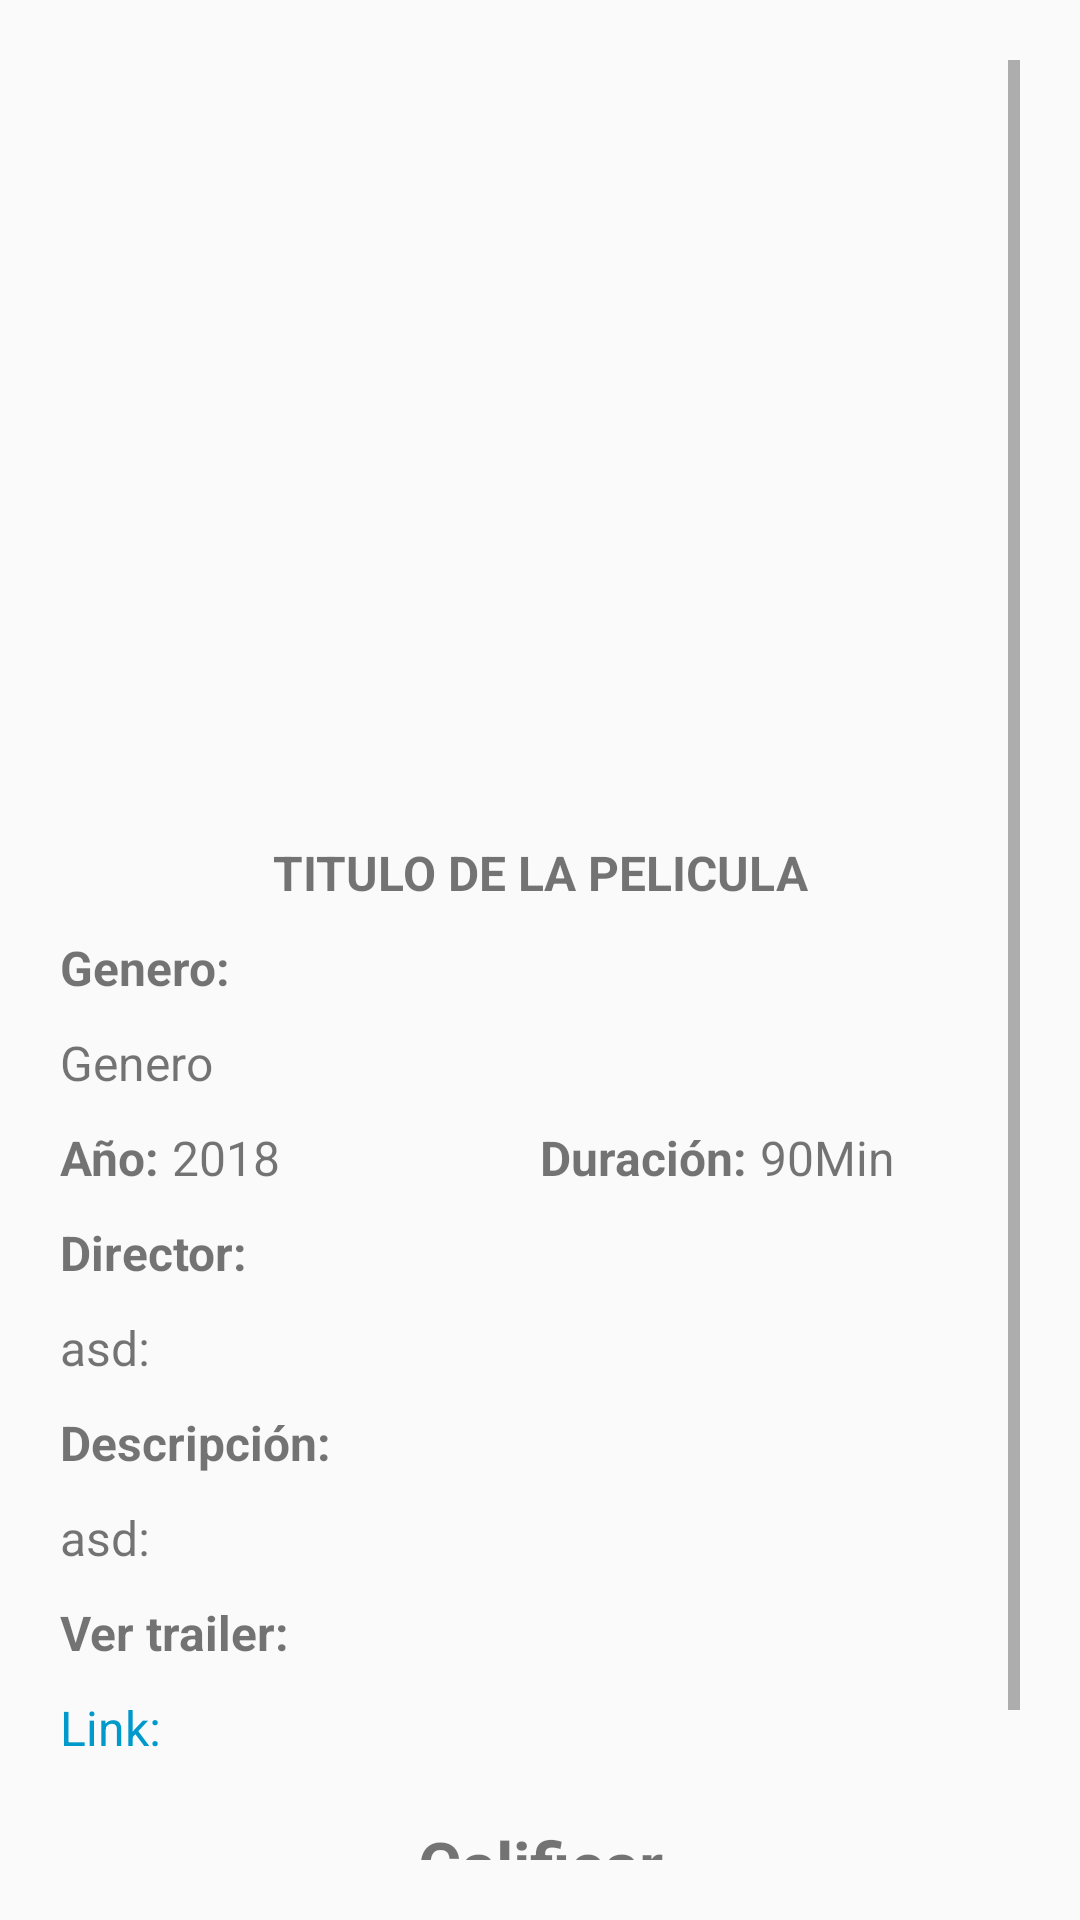

Here is an Android app screen rendered from its layout file. Give the layout XML and the strings, colors and styles it references.
<!-- AndroidManifest.xml: application theme AppTheme -->
<!-- res/layout/activity_detalle_pelicula.xml -->
<?xml version="1.0" encoding="utf-8"?>
<android.support.constraint.ConstraintLayout xmlns:android="http://schemas.android.com/apk/res/android"
    xmlns:app="http://schemas.android.com/apk/res-auto"
    xmlns:tools="http://schemas.android.com/tools"
    android:layout_width="match_parent"
    android:layout_height="match_parent"
    tools:context=".DetallePeliculaActivity">

    <ScrollView
        android:layout_width="match_parent"
        android:layout_height="match_parent"
        android:padding="20dp"
        >

        <LinearLayout
            android:layout_width="match_parent"
            android:layout_height="match_parent"
            android:orientation="vertical"
            >

            <ImageView
                android:id="@+id/IVimagenPortada"
                android:layout_width="205dp"
                android:layout_height="250dp"
                android:layout_gravity="center|top"
                />

            <TextView
                android:id="@+id/TVpelicula_titulo"
                android:paddingTop="10dp"
                android:layout_width="match_parent"
                android:layout_height="wrap_content"
                android:text="TITULO DE LA PELICULA"
                android:textAlignment="center"
                android:textStyle="bold"
                android:textSize="16sp"
                />

            <TextView
                android:paddingTop="10dp"
                android:layout_width="match_parent"
                android:layout_height="wrap_content"
                android:text="Genero:"
                android:textStyle="bold"
                android:textSize="16sp"
                />

            <TextView
                android:id="@+id/TVpelicula_genero"
                android:paddingTop="10dp"
                android:layout_width="match_parent"
                android:layout_height="wrap_content"
                android:text="Genero"
                android:textSize="16sp"
                />

            <LinearLayout
                android:layout_width="match_parent"
                android:layout_height="wrap_content"
                android:orientation="horizontal"
                android:weightSum="1"
                >

                <LinearLayout
                    android:layout_width="match_parent"
                    android:layout_height="wrap_content"
                    android:layout_weight="0.5"
                    >

                    <TextView
                        android:paddingTop="10dp"
                        android:layout_width="wrap_content"
                        android:layout_height="wrap_content"
                        android:text="Año: "
                        android:textStyle="bold"
                        android:textSize="16sp"
                        />

                    <TextView
                        android:id="@+id/TVpelicula_ano"
                        android:paddingTop="10dp"
                        android:layout_width="wrap_content"
                        android:layout_height="wrap_content"
                        android:text="2018"
                        android:textSize="16sp"
                        />

                </LinearLayout>

                <LinearLayout
                    android:layout_width="match_parent"
                    android:layout_height="wrap_content"
                    android:layout_weight="0.5"
                    >

                    <TextView
                        android:paddingTop="10dp"
                        android:layout_width="wrap_content"
                        android:layout_height="wrap_content"
                        android:text="Duración: "
                        android:textStyle="bold"
                        android:textSize="16sp"
                        />
                    <TextView
                        android:id="@+id/TVpelicula_duracion"
                        android:paddingTop="10dp"
                        android:layout_width="wrap_content"
                        android:layout_height="wrap_content"
                        android:text="90"
                        android:textSize="16sp"
                        />
                    <TextView
                        android:paddingTop="10dp"
                        android:layout_width="wrap_content"
                        android:layout_height="wrap_content"
                        android:text="Min"
                        android:textSize="16sp"
                        />

                </LinearLayout>

            </LinearLayout>

            <TextView
                android:paddingTop="10dp"
                android:layout_width="wrap_content"
                android:layout_height="wrap_content"
                android:text="Director:"
                android:layout_weight="0.5"
                android:textSize="16sp"
                android:textStyle="bold"
                />

            <TextView
                android:id="@+id/TVpelicula_director"
                android:paddingTop="10dp"
                android:layout_width="wrap_content"
                android:layout_height="wrap_content"
                android:text="asd:"
                android:textSize="16sp"
                />


            <TextView
                android:paddingTop="10dp"
                android:layout_width="wrap_content"
                android:layout_height="wrap_content"
                android:text="Descripción:"
                android:layout_weight="0.5"
                android:textSize="16sp"
                android:textStyle="bold"
                />

            <TextView
                android:id="@+id/TVpelicula_argumento"
                android:layout_width="match_parent"
                android:layout_height="wrap_content"
                android:layout_gravity="center_horizontal"
                android:paddingTop="10dp"
                android:text="asd:"
                android:textAlignment="inherit"
                android:textSize="16sp" />


            <TextView
                android:paddingTop="10dp"
                android:layout_width="wrap_content"
                android:layout_height="wrap_content"
                android:text="Ver trailer:"
                android:layout_weight="0.5"
                android:textSize="16sp"
                android:textStyle="bold"
                />

            <TextView
                android:id="@+id/TVpelicula_trailer"
                android:paddingTop="10dp"
                android:layout_width="wrap_content"
                android:layout_height="wrap_content"
                android:text="Link:"
                android:textSize="16sp"
                android:textColor="@android:color/holo_blue_dark"
                />


            <TextView
                android:paddingTop="20dp"
                android:layout_width="match_parent"
                android:layout_height="wrap_content"
                android:text="Calificar"
                android:layout_weight="0.5"
                android:textSize="22sp"
                android:textStyle="bold"
                android:textAlignment="center"
                />

            <LinearLayout
                android:layout_width="match_parent"
                android:layout_height="wrap_content"
                android:orientation="horizontal"
                android:weightSum="1"
                >

                <TextView
                    android:id="@+id/TVestrella1"
                    android:paddingTop="10dp"
                    android:layout_width="wrap_content"
                    android:layout_height="wrap_content"
                    android:text="★"
                    android:textSize="38sp"
                    android:layout_weight="0.2"
                    android:textAlignment="center"
                    />

                <TextView
                    android:id="@+id/TVestrella2"
                    android:paddingTop="10dp"
                    android:layout_width="wrap_content"
                    android:layout_height="wrap_content"
                    android:text="★"
                    android:textSize="38sp"
                    android:layout_weight="0.2"
                    android:textAlignment="center"
                    />

                <TextView
                    android:id="@+id/TVestrella3"
                    android:paddingTop="10dp"
                    android:layout_width="wrap_content"
                    android:layout_height="wrap_content"
                    android:text="★"
                    android:textSize="38sp"
                    android:layout_weight="0.2"
                    android:textAlignment="center"
                    />

                <TextView
                    android:id="@+id/TVestrella4"
                    android:paddingTop="10dp"
                    android:layout_width="wrap_content"
                    android:layout_height="wrap_content"
                    android:text="☆"
                    android:textSize="38sp"
                    android:layout_weight="0.2"
                    android:textAlignment="center"
                    />

                <TextView
                    android:id="@+id/TVestrella5"
                    android:paddingTop="10dp"
                    android:layout_width="wrap_content"
                    android:layout_height="wrap_content"
                    android:text="☆"
                    android:textSize="38sp"
                    android:layout_weight="0.2"
                    android:textAlignment="center"
                    />
            </LinearLayout>




        </LinearLayout>




    </ScrollView>

</android.support.constraint.ConstraintLayout>
<!-- resources referenced by this layout -->
<resources>
  <style name="AppTheme" parent="Theme.AppCompat.Light.DarkActionBar">
          
          <item name="colorPrimary">@color/colorPrimary</item>
          <item name="colorPrimaryDark">@color/colorPrimaryDark</item>
          <item name="colorAccent">@color/colorAccent</item>
      </style>
  <color name="colorPrimary">#476fd9</color>
  <color name="colorPrimaryDark">#132555</color>
  <color name="colorAccent">#132555</color>
</resources>
